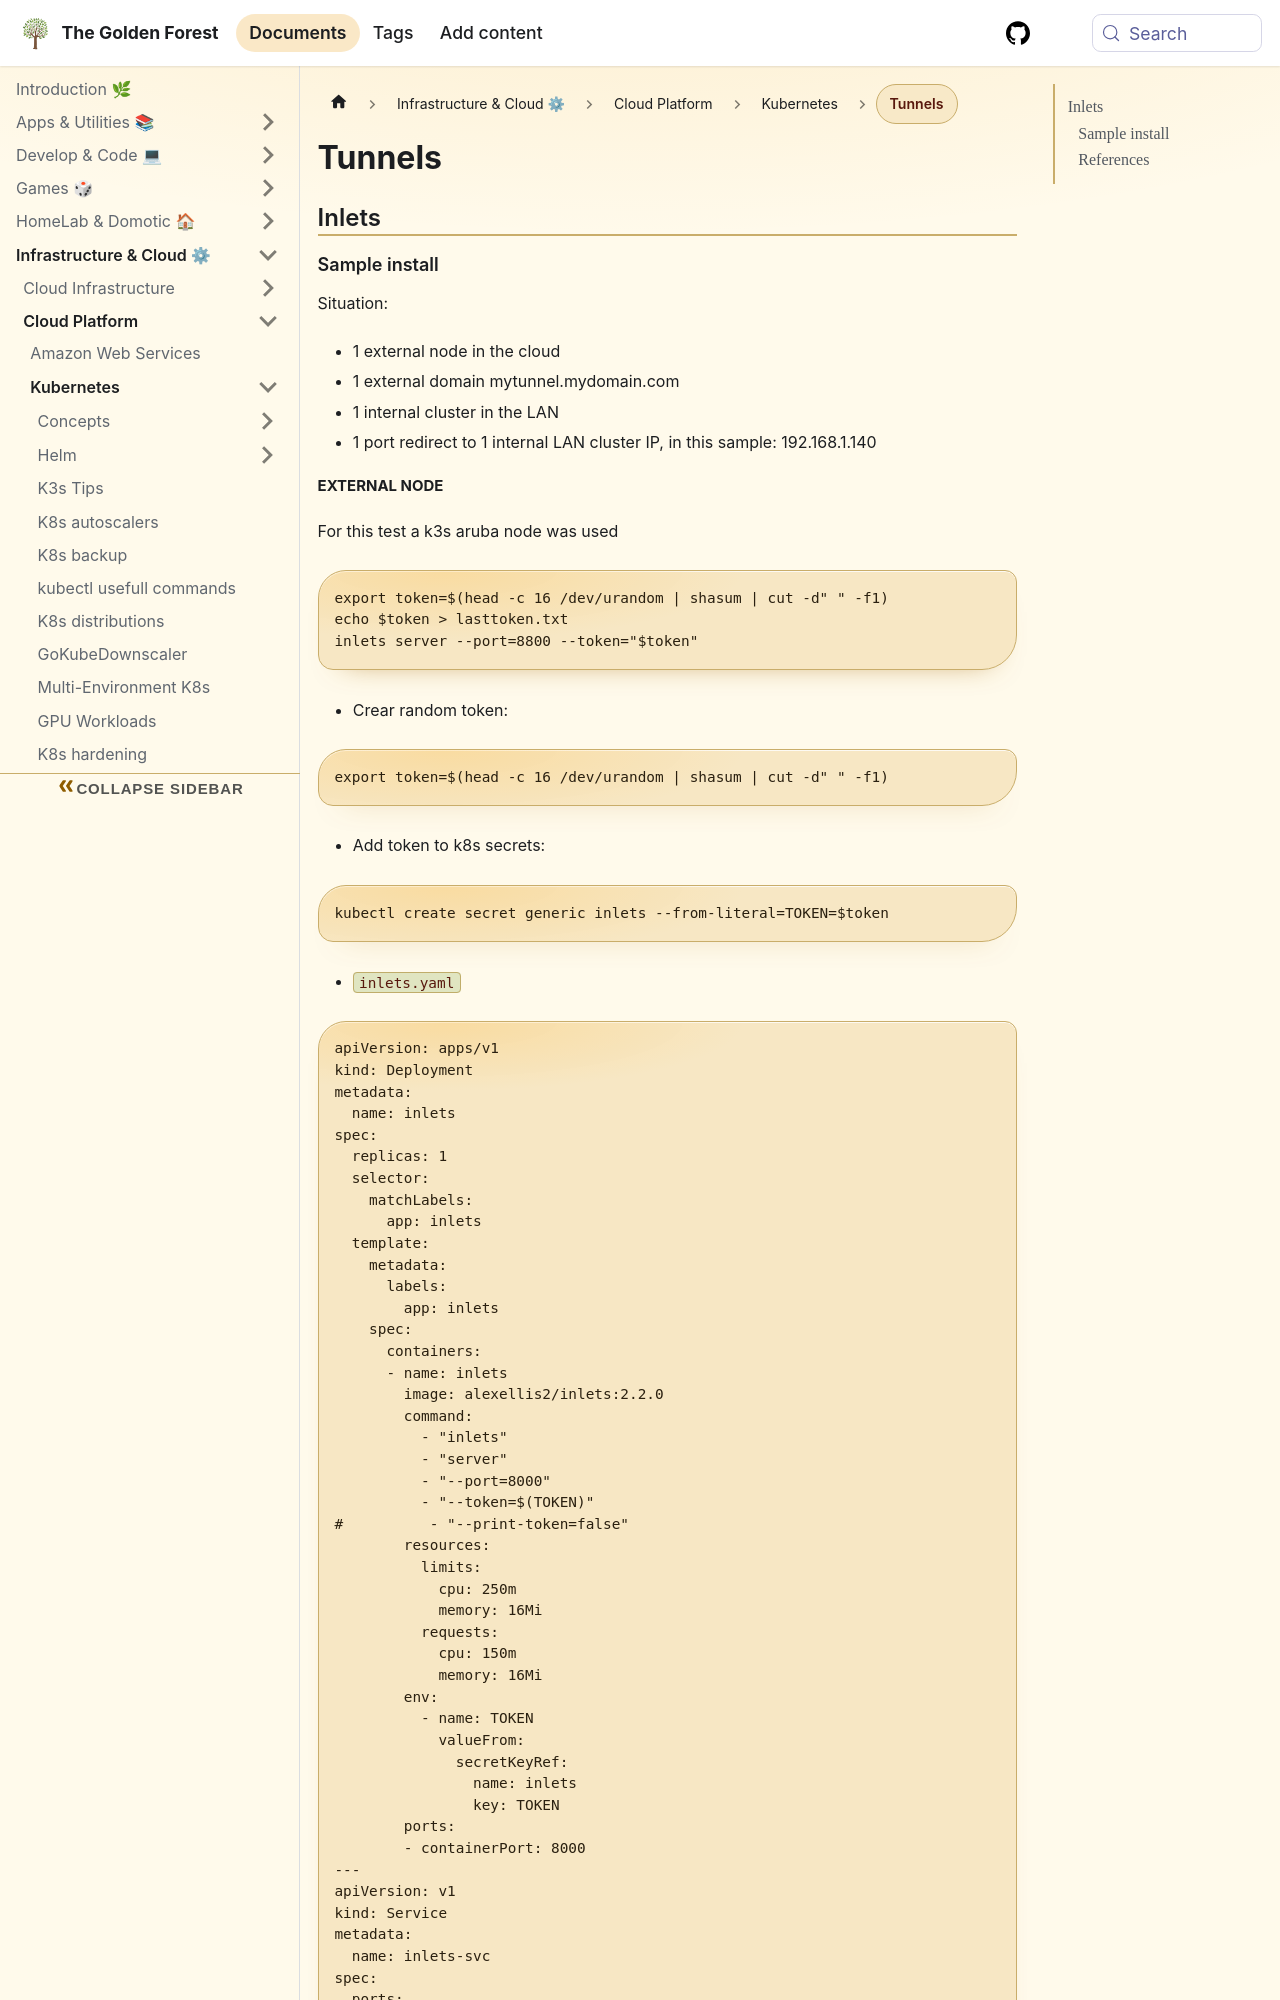

repository: sdelrio/golden-forest · page: pr-preview/pr-388/docs/Infrastructure-and-Cloud/Cloud-Platform/Kubernetes/k8s-tunnels/index.html · generator: docusaurus

---
tags: [kubernetes, networking]
---

# Tunnels

## Inlets

### Sample install

Situation:

* 1 external node in the cloud
* 1 external domain mytunnel.mydomain.com
* 1 internal cluster in the LAN
* 1 port redirect to 1 internal LAN cluster IP, in this sample: 192.168.1.140
